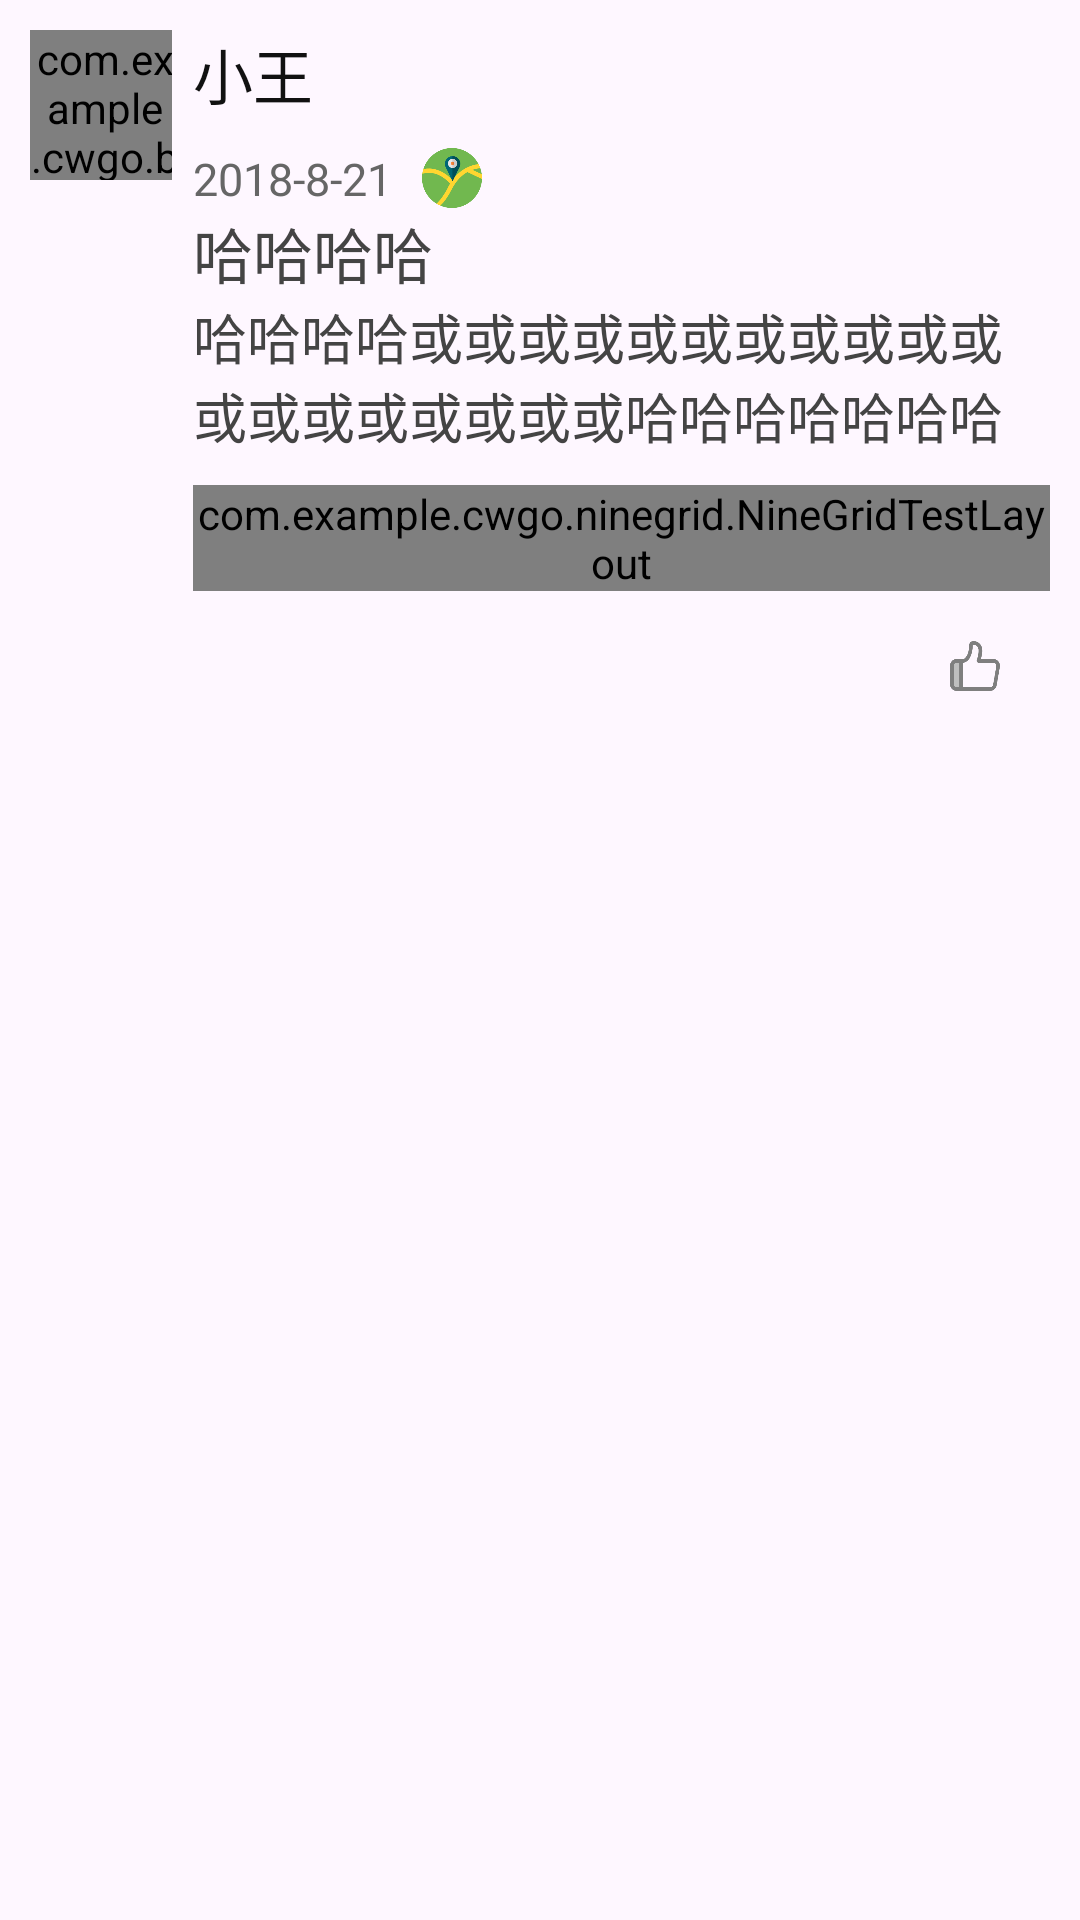

The Android layout XML behind this screen, and the referenced resources:
<!-- AndroidManifest.xml: application theme Theme.CWgo -->
<!-- res/layout/post_item.xml -->
<?xml version="1.0" encoding="utf-8"?>
<LinearLayout xmlns:android="http://schemas.android.com/apk/res/android"
    android:layout_width="match_parent"
    android:layout_height="wrap_content"
    xmlns:app="http://schemas.android.com/apk/res-auto"
    android:padding="10dp">

    <LinearLayout
        android:layout_width="0dp"
        android:layout_height="wrap_content"
        android:layout_weight="1"
        android:layout_marginRight="7dp">

        <com.example.cwgo.bean.MyImageView
            android:layout_width="50dp"
            android:layout_height="50dp"
            android:id="@+id/img_avatar"/>

    </LinearLayout>

    <LinearLayout
        android:layout_width="0dp"
        android:layout_height="wrap_content"
        android:layout_weight="6"
        android:orientation="vertical">

        <TextView
            android:layout_width="wrap_content"
            android:layout_height="wrap_content"
            android:id="@+id/tv_name"
            android:textSize="20sp"
            android:textColor="#111"
            android:text="小王"
            android:fontFamily="@font/handwriting"/>
        <LinearLayout
            android:layout_width="match_parent"
            android:layout_height="wrap_content"
            android:orientation="horizontal"
            android:layout_marginTop="10dp"
            >
            <TextView
                android:layout_width="wrap_content"
                android:layout_height="wrap_content"
                android:id="@+id/tv_time"
                android:textSize="15sp"
                android:textColor="#666"
                android:text="2018-8-21"
                android:layout_marginRight="10dp"
                android:fontFamily="@font/handwriting"/>
            <ImageButton
                android:id="@+id/ib_pos"
                android:layout_width="20dp"
                android:layout_height="20dp"
                android:background="@drawable/position"
                />
        </LinearLayout>
        <TextView
            android:layout_width="match_parent"
            android:layout_height="wrap_content"
            android:id="@+id/tv_title"
            android:textSize="20sp"
            android:textColor="#444"
            android:text="哈哈哈哈"
            android:fontFamily="@font/handwriting"/>
        <TextView
            android:layout_width="match_parent"
            android:layout_height="wrap_content"
            android:id="@+id/tv_content"
            android:textSize="18sp"
            android:textColor="#444"
            android:layout_marginBottom="10dp"
            android:text="哈哈哈哈或或或或或或或或或或或或或或或或或或或哈哈哈哈哈哈哈"
            android:fontFamily="@font/handwriting"/>
        <com.example.cwgo.ninegrid.NineGridTestLayout
            android:layout_width="match_parent"
            android:layout_height="wrap_content"
            android:id="@+id/img_image"
            app:sapcing="4dp"/>

        <RelativeLayout
            android:layout_width="match_parent"
            android:layout_height="wrap_content"
            android:layout_marginTop="15dp"
            android:layout_marginLeft="10dp"
            android:layout_marginRight="10dp">

            <ImageView
                android:layout_width="20dp"
                android:layout_height="20dp"
                android:id="@+id/img_shoucang"
                android:background="@drawable/collect"/>

            <ImageView
                android:layout_width="20dp"
                android:layout_height="20dp"
                android:id="@+id/img_pinglun"
                android:layout_centerHorizontal="true"
                android:src="@drawable/comment"/>


            <ImageView
                android:layout_width="20dp"
                android:layout_height="20dp"
                android:id="@+id/img_dianzan"
                android:layout_toLeftOf="@id/tv_num_dianzan"
                android:background="@drawable/like_selector"/>
            <TextView
                android:layout_width="wrap_content"
                android:layout_height="wrap_content"
                android:id="@+id/tv_num_dianzan"
                android:layout_alignParentRight="true"
                android:textColor="#8a8a8a"
                android:layout_marginLeft="5dp"
                android:textSize="17sp"
                android:layout_centerVertical="true"
                android:fontFamily="@font/handwriting"/>

        </RelativeLayout>


    </LinearLayout>


</LinearLayout>
<!-- resources referenced by this layout -->
<resources>
  <!-- drawable collect (drawable) -->
  <?xml version="1.0" encoding="utf-8"?>
  <selector xmlns:android="http://schemas.android.com/apk/res/android">
      <item android:drawable="@drawable/collect_after" android:state_selected="true"/>
      <item android:drawable="@drawable/collect_before"/>
  </selector>
  <!-- drawable like_selector (drawable) -->
  <?xml version="1.0" encoding="utf-8"?>
  <selector xmlns:android="http://schemas.android.com/apk/res/android">
      <item android:drawable="@drawable/liked" android:state_selected="true"/>
      <item android:drawable="@drawable/like" />
  </selector>
  <!-- drawable position: png bitmap (drawable, 11681 bytes) -->
  <style name="Theme.CWgo" parent="Base.Theme.CWgo" />
  <!-- drawable liked: png bitmap (drawable, 6354 bytes) -->
  <!-- drawable like: png bitmap (drawable, 6240 bytes) -->
  <style name="Base.Theme.CWgo" parent="Theme.Material3.DayNight">
          
          
      </style>
</resources>
